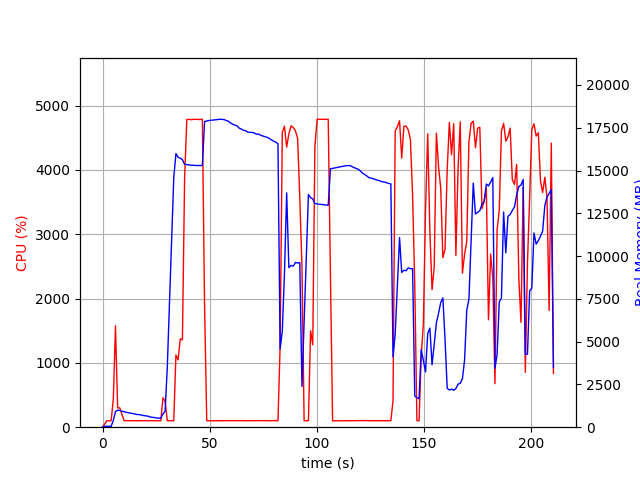

Data behind this chart, as committed beside it:
elapsed_time, nproc, cpu, mem_real, mem_virtual
4.291534423828125e-05, 1, 0.0, 8.68, 3191
1.006, 1, 48.7, 53, 654.2
2.014, 1, 99.3, 53, 654.2
3.02, 1, 100.4, 53, 654.2
4.027, 1, 100.3, 53, 654.2
5.034, 1, 436.9, 400.6, 4357
6.045, 1, 1576, 907.4, 4935
7.052, 1, 299.9, 993.4, 5015
8.059, 1, 300.9, 983.6, 5015
9.067, 1, 197.4, 930.8, 5015
10.07, 1, 102.2, 909.1, 5015
11.08, 1, 100.3, 870.1, 5015
12.09, 1, 101.3, 846.7, 5015
13.09, 1, 101.3, 829.4, 5015
14.1, 1, 101.3, 804.9, 5015
15.11, 1, 101.1, 771.5, 5015
16.12, 1, 101.2, 740.6, 5015
17.13, 1, 100.0, 735.5, 5015
18.14, 1, 100.1, 715.1, 5015
19.15, 1, 101.0, 679.6, 5015
20.16, 1, 101.1, 665.5, 5015
21.16, 1, 101.1, 648.5, 5015
22.17, 1, 102.2, 600.9, 5015
23.18, 1, 100.2, 577, 5015
24.19, 1, 101.1, 567.3, 5015
25.2, 1, 100.0, 533.4, 5015
26.21, 1, 101.1, 532.4, 5015
27.22, 1, 100.1, 528.9, 5015
28.23, 1, 457.7, 770.3, 5441
29.24, 1, 403.1, 944.6, 7154
30.25, 1, 101.0, 3492, 36739
31.26, 1, 101.0, 7192, 36739
32.26, 1, 101.1, 10896, 36739
33.27, 1, 101.0, 14588, 36739
34.28, 1, 1123, 15989, 36739
35.29, 1, 1046, 15772, 36739
36.31, 1, 1374, 15722, 36739
37.32, 1, 1359, 15631, 36749
38.33, 1, 3859, 15362, 36749
39.37, 1, 4786, 15348, 36749
40.42, 1, 4787, 15332, 36749
41.45, 1, 4782, 15311, 36749
42.49, 1, 4788, 15307, 36749
43.53, 1, 4788, 15293, 36749
44.56, 1, 4785, 15293, 36749
45.6, 1, 4784, 15293, 36749
46.63, 1, 4789, 15293, 36749
47.67, 1, 1893, 17866, 39299
48.67, 1, 100.2, 17896, 39299
49.68, 1, 99.3, 17922, 39299
50.69, 1, 101.3, 17936, 39299
51.69, 1, 99.3, 17955, 39299
52.7, 1, 100.3, 17969, 39299
53.71, 1, 101.2, 17977, 39299
54.72, 1, 100.3, 18000, 39299
55.72, 1, 100.3, 17986, 39299
56.73, 1, 101.2, 17982, 39299
57.74, 1, 102.3, 17921, 39299
58.75, 1, 101.2, 17888, 39299
59.76, 1, 102.0, 17782, 39299
... 149 more rows
